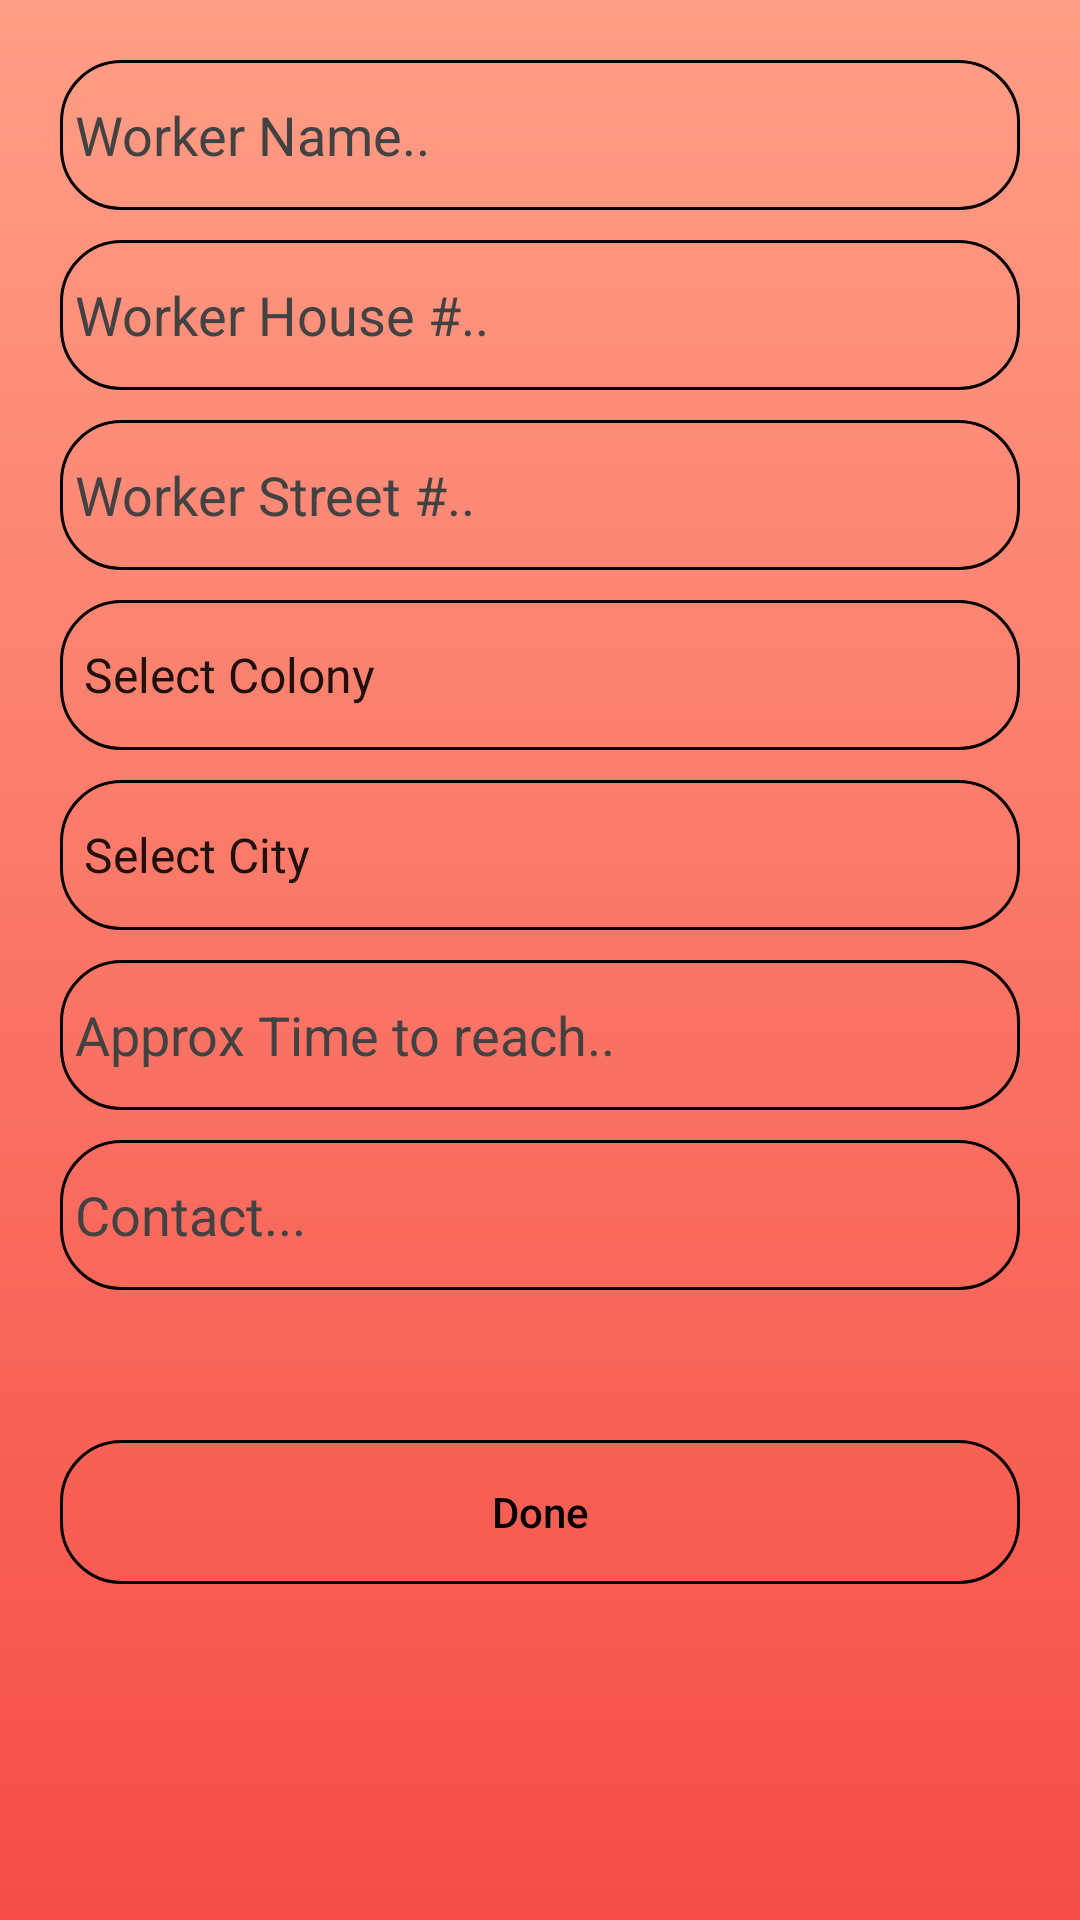

Reconstruct the res/layout file that produces this screen, plus the resources it refers to.
<!-- AndroidManifest.xml: application theme AppTheme -->
<!-- res/layout/requestdialogue.xml -->
<?xml version="1.0" encoding="utf-8"?>
<ScrollView xmlns:android="http://schemas.android.com/apk/res/android"
    xmlns:tools="http://schemas.android.com/tools"
    android:layout_width="match_parent"
    android:layout_height="match_parent"
    android:background="@drawable/gradient">

    <LinearLayout
        android:layout_width="match_parent"
        android:layout_height="wrap_content"
        android:orientation="horizontal">

        <LinearLayout
            android:layout_width="match_parent"
            android:layout_height="wrap_content"
            android:layout_gravity="center_vertical"
            android:layout_margin="20dp"
            android:orientation="vertical">

            <EditText
                android:id="@+id/etwname"
                android:layout_width="match_parent"
                android:layout_height="50dp"
                android:background="@drawable/button_round"
                android:hint="Worker Name.."
                android:paddingStart="5dp"
                android:textColor="@color/colorAccent"
                android:textColorHint="@color/cardview_dark_background" />

            <EditText
                android:id="@+id/etwhouse"
                android:layout_width="match_parent"
                android:layout_height="50dp"
                android:layout_marginTop="10dp"
                android:background="@drawable/button_round"
                android:hint="Worker House #.."
                android:inputType="number"
                android:paddingStart="5dp"
                android:textColor="@color/colorAccent"
                android:textColorHint="@color/cardview_dark_background" />

            <EditText
                android:id="@+id/etwstreet"
                android:layout_width="match_parent"
                android:layout_height="50dp"
                android:layout_marginTop="10dp"
                android:background="@drawable/button_round"
                android:hint="Worker Street #.."
                android:inputType="number"
                android:paddingLeft="5dp"
                android:textColor="@color/colorAccent"
                android:textColorHint="@color/cardview_dark_background" />

            <Spinner
                android:id="@+id/spwpo"
                android:layout_width="match_parent"
                android:layout_height="50dp"
                android:layout_marginTop="10dp"
                android:background="@drawable/button_round"
                android:entries="@array/Colony" />

            <Spinner
                android:id="@+id/spwcity"
                android:layout_width="match_parent"
                android:layout_height="50dp"
                android:layout_marginTop="10dp"
                android:background="@drawable/button_round"
                android:entries="@array/City" />

            <EditText
                android:id="@+id/etwaproxtime"
                android:layout_width="match_parent"
                android:layout_height="50dp"
                android:layout_marginTop="10dp"
                android:background="@drawable/button_round"
                android:hint="Approx Time to reach.."
                android:inputType="number"
                android:paddingStart="5dp"
                android:textColor="@color/colorAccent"
                android:textColorHint="@color/cardview_dark_background" />

            <EditText
                android:id="@+id/etcontact"
                android:layout_width="match_parent"
                android:layout_height="50dp"
                android:layout_marginTop="10dp"
                android:background="@drawable/button_round"
                android:hint="Contact..."
                android:inputType="number"
                android:paddingStart="5dp"
                android:textColor="@color/colorAccent"
                android:textColorHint="@color/cardview_dark_background" />

            <Button
                android:id="@+id/btnreqdone"
                android:layout_width="match_parent"
                android:layout_height="wrap_content"
                android:layout_marginTop="50dp"
                android:background="@drawable/button_round"
                android:text="Done"
                android:textAllCaps="false"
                android:textColor="@color/colorAccent" />
        </LinearLayout>
    </LinearLayout>

</ScrollView>
<!-- resources referenced by this layout -->
<resources>
  <string-array name="City">
          <item>Select City</item>
          <item>Attock</item>
          <item>Rawalpindi</item>
          <item>Peshawar</item>
      </string-array>
  <string-array name="Colony">
          <item>Select Colony</item>
          <item>Farooq e Azam</item>
          <item>People</item>
          <item>Taqbeer</item>
      </string-array>
  <color name="colorAccent">#FF000000</color>
  <!-- drawable button_round (drawable) -->
  <?xml version="1.0" encoding="utf-8"?>
  <shape xmlns:android="http://schemas.android.com/apk/res/android">
  
  
          <corners android:radius="20dp"></corners>
      <stroke android:width="1dp"
          android:color="#000"></stroke>
  </shape>
  <!-- drawable gradient (drawable) -->
  <?xml version="1.0" encoding="utf-8"?>
  <shape
      xmlns:android="http://schemas.android.com/apk/res/android">
  
      <gradient
          android:startColor="#F54D46"
          android:endColor="#FF9E86"
          android:angle="90"
          >
      </gradient>
  </shape>
  <style name="AppTheme" parent="Theme.AppCompat.Light.DarkActionBar">
          
          <item name="colorPrimary">@color/colorPrimary</item>
          <item name="colorPrimaryDark">@color/colorPrimaryDark</item>
          <item name="colorAccent">@color/colorAccent</item>
      </style>
  <color name="colorPrimary">#FF313639</color>
  <color name="colorPrimaryDark">#FF000000</color>
</resources>
